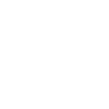
t = 0.00 s
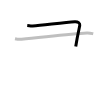
t = 1.25 s
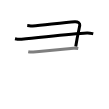
t = 2.50 s
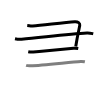
t = 3.50 s
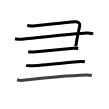
t = 4.75 s
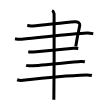
t = 6.00 s

The animated SVG that drew these frames (rendered in a browser with its animation timeline set to each time). Animation: 6 SMIL elements (animate=6); one cycle of 6.00 s.

<svg width="109px" height="109px" viewBox="0 0 px 109px" xmlns="http://www.w3.org/2000/svg" xmlns:xlink="http://www.w3.org/1999/xlink" xml:space="preserve" version="1.1"  baseProfile="full">
<path d="M27.25,25.5c2.5,0.25,3.2,0.66,5.5,0.5c10.5-0.75,32-3.75,42-4.25c3.25-0.16,5.47,1.22,5,3.75c-0.75,4-2.25,9.75-4,21" style="fill:none;stroke:black;stroke-width:3;opacity:0">
  <animate attributeType="CSS" attributeName="opacity" from="0" to="1" begin="0s" dur="1s" repeatCount="0" fill="freeze" />
</path>
<path d="M15,38.75c2.25,0.5,4.01,0.73,6.5,0.5c21.75-2,48.25-5.5,65.5-6.25c2.76-0.12,5,0.5,6.25,0.75" style="fill:none;stroke:black;stroke-width:3;opacity:0">
  <animate attributeType="CSS" attributeName="opacity" from="0" to="1" begin="1s" dur="1s" repeatCount="0" fill="freeze" />
</path>
<path d="M28.25,51.75c1.25,0.25,3.51,0.39,5,0.25C47,50.75,61,49.5,73.5,48.25c1.99-0.2,3.25,0,4.75,0.25" style="fill:none;stroke:black;stroke-width:3;opacity:0">
  <animate attributeType="CSS" attributeName="opacity" from="0" to="1" begin="2s" dur="1s" repeatCount="0" fill="freeze" />
</path>
<path d="M26.13,65.42c1.15,0.38,3.24,0.42,4.39,0.38c11.91-0.44,38.73-3.55,50.36-4.38c1.9-0.14,3.05,0.18,4.01,0.37" style="fill:none;stroke:black;stroke-width:3;opacity:0">
  <animate attributeType="CSS" attributeName="opacity" from="0" to="1" begin="3s" dur="1s" repeatCount="0" fill="freeze" />
</path>
<path d="M17.13,79.73c1.52,0.54,4.31,0.71,5.82,0.54c17.8-2.02,49.8-4.77,63.61-5.23c2.53-0.08,4.05,0.26,5.31,0.53" style="fill:none;stroke:black;stroke-width:3;opacity:0">
  <animate attributeType="CSS" attributeName="opacity" from="0" to="1" begin="4s" dur="1s" repeatCount="0" fill="freeze" />
</path>
<path d="M52.12,10.5c1.09,0.5,1.74,2.25,1.96,3.25c0.22,1,0,79.75-0.22,86" style="fill:none;stroke:black;stroke-width:3;opacity:0">
  <animate attributeType="CSS" attributeName="opacity" from="0" to="1" begin="5s" dur="1s" repeatCount="0" fill="freeze" />
</path>
</svg>
